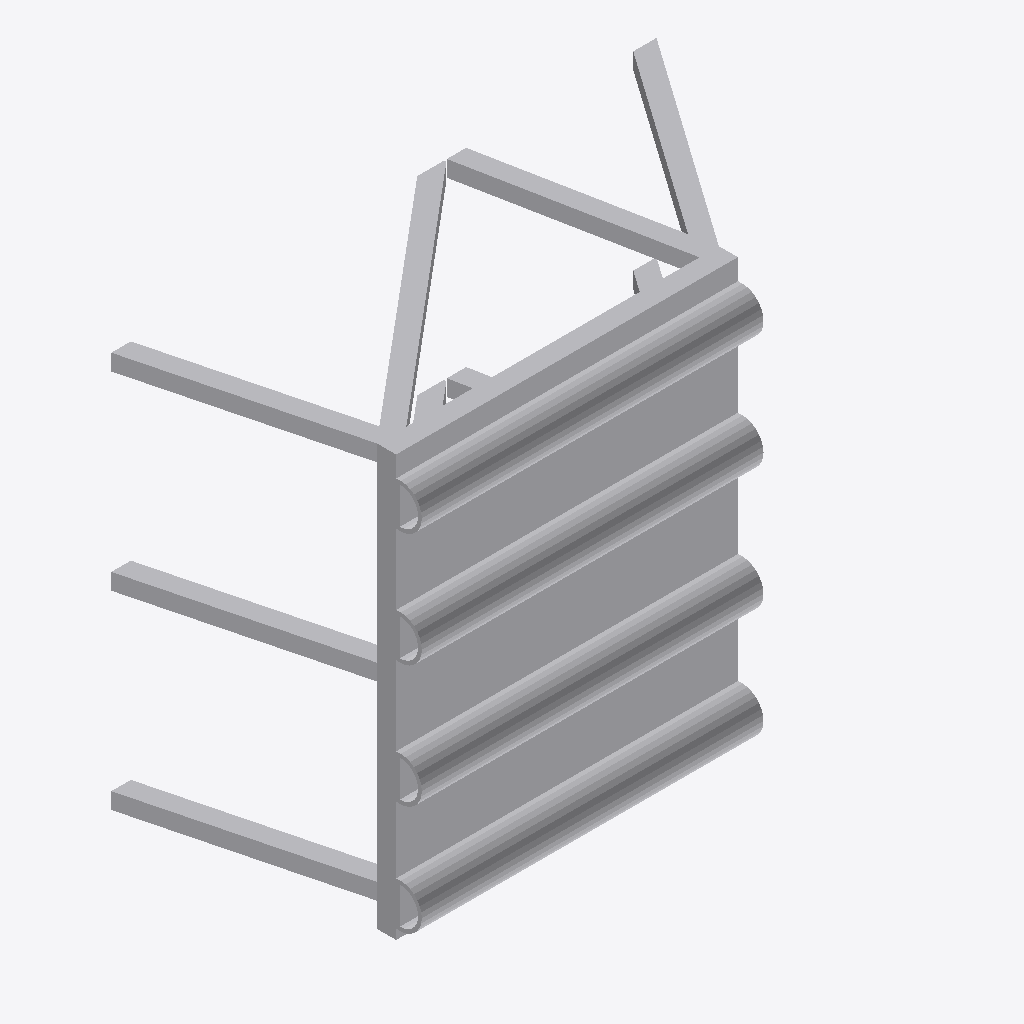
Isometric view of an IFC building model (IFC-SPF (STEP), schema IFC2X3, length unit metre), seen from the south-west, elements coloured by IFC class: 1 other element (light grey).
Extent 2.0 m × 0.9 m × 1.6 m (x, y, z). Storeys (1): Port De Barcelona at 0.00 m. Elements (1): 1 IfcFurnishingElement.

HEADER;
FILE_DESCRIPTION(('ViewDefinition [CoordinationView_V2.0]'),'2;1');
FILE_NAME('','',(''),(''),'','','');
FILE_SCHEMA(('IFC2X3'));
ENDSEC;
DATA;
#105=IFCPROJECT('34UKVHeH5CHvrwyycS_2aZ',$,'Port De Barcelona',$,$,'Port De Barcelona','Port De Barcelona',(#97),#92);
#130=IFCSITE('34UKVHeH5CHvrwyycS_2aX',$,'Default',$,$,#127,$,$,.ELEMENT.,(42,21,31,181945),(-71,-3,-24,-263305),0.0,$,$);
#115=IFCBUILDING('34UKVHeH5CHvrwyycS_2aY',$,'Port De Barcelona',$,$,#32,$,'Port De Barcelona',.ELEMENT.,$,$,$);
#124=IFCBUILDINGSTOREY('34UKVHeH5CHvrwyybZ1_NS',$,'Port De Barcelona',$,'Level:8mm Head',#122,$,'Port De Barcelona',.ELEMENT.,0.0);
#556=IFCFURNISHINGELEMENT('24yJ$uczD1kgI2RvQwx9Rw',$,'APBCN-POR-EQP-Defensa_Escudo:Tipo1:1025227',$,'APBCN-POR-EQP-Defensa_Escudo:Tipo1',#554,#549,'1025227');
ENDSEC;
